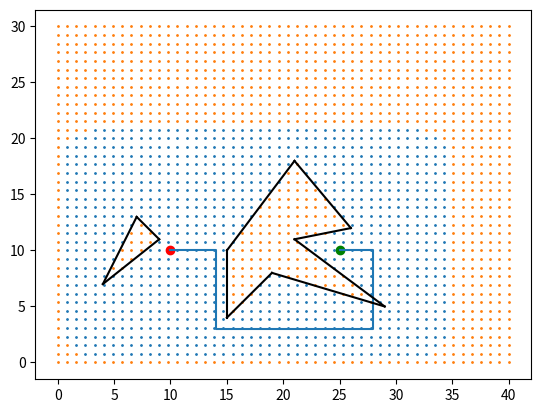

Recreate this plot in Python.
import argparse
import numpy as np
from collections import deque
import matplotlib.pyplot as plt

class Node:
    def __init__(self,x,y):
        self.x = x
        self.y = y
        self.parent = None
        self.actions = ((1,0),(0,1),(-1,0),(0,-1))
    
    def __eq__(self,other):
        if self.x == other.x  and self.y == other.y:
            return 1
        else:
            return 0

    def get_children(self):
        children = []
        for u,v in self.actions:
            x_child = self.x+u
            y_child = self.y+v
            if is_in_free_space(x_child,y_child):
                child = Node(x_child,y_child)
                child.parent = self
                children.append(child)
        return children


class Graph:
    def __init__(self,root):
        self.root = root

    def search(self,goal):
        status = 0
        visited_list = {}
        open_list = deque()
        open_list.append(self.root)
        while(len(open_list)):
            new_node = open_list.popleft()
            if new_node == goal:
                status = 1
                break
            if (new_node.x,new_node.y) in visited_list:
                continue
            visited_list[(new_node.x,new_node.y)] = True
            children = new_node.get_children()
            for child_node in children:
                open_list.append(child_node)
        if status:
            print("Yayy path found :)")
            return self.print_path(new_node)
        else:
            print("Sorry no path found :(")
            return

    def print_path(self,goal_node):
        node = goal_node
        path = []
        while(node != self.root):
            path.append([node.x,node.y])
            node = node.parent
        path.append([node.x,node.y])
        path.reverse()
        print("Reached goal in steps : ",len(path)-1)
        print(path)
        return path


def is_in_free_space(x,y):
    polygons = []
    polygons.append([[(4,7),(7,13)],[(7,9),(13,11)],[(9,4),(11,7)]])
    polygons.append([[(15,15),(4,10)],[(15,21),(10,11)],[(21,19),(11,8)],[(19,15),(8,4)]])
    polygons.append([[(15,21),(10,18)],[(21,26),(18,12)],[(26,21),(12,11)],
                     [(21,15),(11,10)]])
    polygons.append([[(19,21),(8,11)],[(21,29),(11,5)],[(29,19),(5,8)]])
    #polygons.append([[(15,15),(4,10)],[(15,21),(10,18)],[(21,26),(18,12)],
    #            [(26,21),(12,11)],[(21,29),(11,5)],[(29,19),(5,8)],[(19,15),(8,4)]])
    if x<=0 or x >=35:
        return 0
    if y<=0 or y>=21:
        return 0    
    if (x-4)**2+(y-4)**2>=16 and x<=4 and y<=4:
        return 0
    if (x-4)**2+(y-17)**2>=16 and x<=4 and y>=17:
        return 0
    if (x-31)**2+(y-17)**2>=16 and x>=31 and y>=17:
        return 0
    if (x-31)**2+(y-4)**2>=16 and x>=31 and y<=4:
        return 0
    #i = 0
    for polygon in polygons:
        #print(i)
        count1 = 0
        count2 = 0
        for edge_x,edge_y in polygon:
            s = (y-edge_y[1])/(edge_y[0]-edge_y[1])
            x_intercept = s*edge_x[0]+(1-s)*edge_x[1] 
            if s > 0.0:
                if s<=1.0:
                    if x_intercept > x:
                        count1 +=1
                        #print(edge_x,edge_y)
                    elif x_intercept < x:
                        count2 +=1
                    else:
                        return 0    
        if count1 % 2 != 0 and count2 % 2 != 0:
            return 0
        #i += 1
    return 1

def main():
    # Argument parsing
    parser = argparse.ArgumentParser()
    parser.add_argument(
        "--start",
        type=float,
        nargs=2,
        default=[10,10],
        help="coordinates of start")
    parser.add_argument(
        "--goal",
        type=float,
        nargs=2,
        default=[25,10],
        help="coordinates of goal")
    args = parser.parse_args()

    if not is_in_free_space(args.start[0],args.start[1]):
        print("Please select another start location")
        return
    if not is_in_free_space(args.goal[0],args.goal[1]):
        print("Please select another goal location")
        return

    start = Node(args.start[0],args.start[1])
    goal = Node(args.goal[0],args.goal[1])
    route = Graph(start)
    path = np.array(route.search(goal))

    fig = plt.figure()
    polygons = []
    polygons.append([[(4,7),(7,13)],[(7,9),(13,11)],[(9,4),(11,7)]])
    polygons.append([[(15,15),(4,10)],[(15,21),(10,18)],[(21,26),(18,12)],
               [(26,21),(12,11)],[(21,29),(11,5)],[(29,19),(5,8)],[(19,15),(8,4)]])
    plt.plot(args.start[0],args.start[1],'ro')
    plt.plot(args.goal[0],args.goal[1],'go')  
    plt.plot(path[:,0],path[:,1])
    for polygon in polygons:
        for x,y in polygon:
            plt.plot(x,y,c='k')
    xl = np.linspace(0,40,50)
    yl = np.linspace(0,30,40)
    xs = []
    ys = []
    xr = []
    yr = []
    for x in xl:
        for y in yl:
            if is_in_free_space(x,y):
                #print("hey")
                xs.append(x)
                ys.append(y)
            else:
                xr.append(x)
                yr.append(y)
    plt.scatter(xs,ys,s=1)
    plt.scatter(xr,yr,s=1)
    plt.show()
if __name__ == '__main__':
    main()
